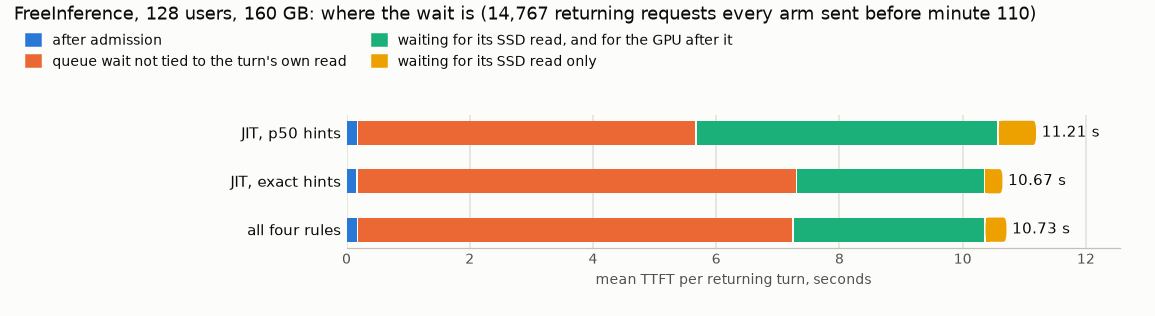

Values plotted in this chart, from the file beside it:
arm, run, shared_returning_turns, ttft_mean_s, after_admission_s, queue_other_s, stall_gpu_also_s, stall_read_last_s, reading_turns, landed_by_arrival
JIT, p50 hints, jit_p50, 14767, 11.21, 0.186, 5.497, 4.903, 0.6275, 2235, 287
JIT, exact hints, jit_exact, 14767, 10.67, 0.1849, 7.127, 3.056, 0.301, 1570, 32
all four rules, ec_full, 14767, 10.73, 0.1871, 7.07, 3.114, 0.3629, 2011, 5
